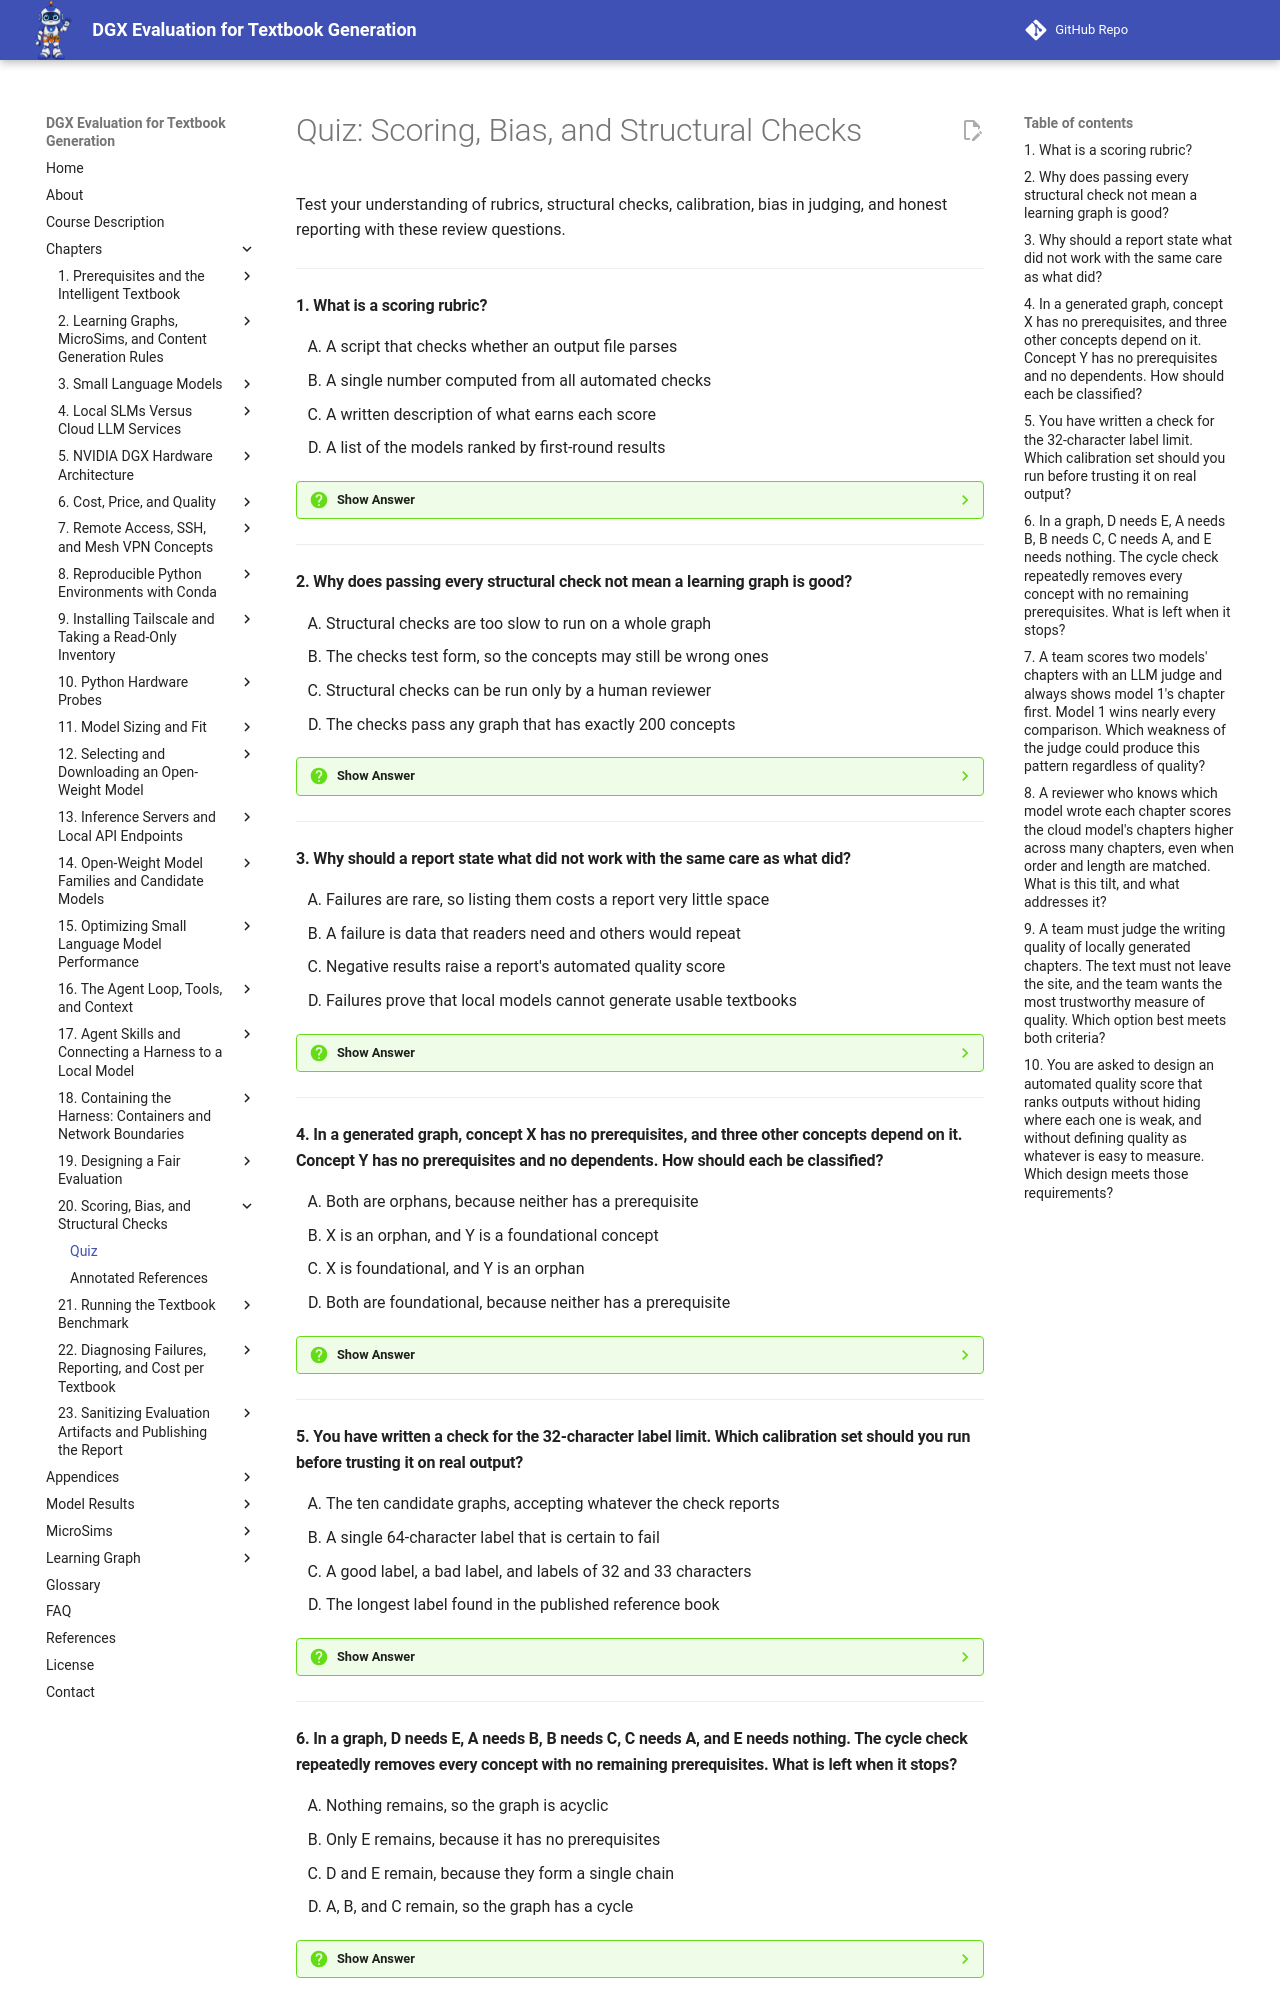

repository: dmccreary/dgx-eval · page: chapters/20-scoring-and-bias/quiz/index.html · generator: mkdocs

# Quiz: Scoring, Bias, and Structural Checks

Test your understanding of rubrics, structural checks, calibration, bias in judging, and honest reporting with these review questions.

---

#### 1. What is a scoring rubric?

<div class="upper-alpha" markdown>
1. A script that checks whether an output file parses
2. A single number computed from all automated checks
3. A written description of what earns each score
4. A list of the models ranked by first-round results
</div>

??? question "Show Answer"
    The correct answer is **C**. A scoring rubric is a written description of what a result must have to earn each score. It makes a judgment repeatable: two reviewers using the same rubric on the same chapter should give scores that are close. A rubric needs dimensions, a scale, and a description of each level. Without one, "good" means whatever the reviewer felt that day. A single computed number is an automated quality score, which hides the per-dimension profile.

    **Concept Tested:** Scoring Rubric

    **See:** [Scoring Rubric](index.md#scoring-rubric)

---

#### 2. Why does passing every structural check not mean a learning graph is good?

<div class="upper-alpha" markdown>
1. Structural checks are too slow to run on a whole graph
2. The checks test form, so the concepts may still be wrong ones
3. Structural checks can be run only by a human reviewer
4. The checks pass any graph that has exactly 200 concepts
</div>

??? question "Show Answer"
    The correct answer is **B**. Structural checks are the checks a program can run on the form of the output without judging its meaning: does the file exist, does it parse, does it agree with its twin. They are cheap, repeatable, and fast. A structural pass does not mean the content is good: a learning graph can have no cycles and no duplicates and still be a graph of the wrong concepts. The checks are a gate, and the grade is a separate matter.

    **Concept Tested:** Structural Checks

    **See:** [Structural Checks](index.md#structural-checks)

---

#### 3. Why should a report state what did not work with the same care as what did?

<div class="upper-alpha" markdown>
1. Failures are rare, so listing them costs a report very little space
2. A failure is data that readers need and others would repeat
3. Negative results raise a report's automated quality score
4. Failures prove that local models cannot generate usable textbooks
</div>

??? question "Show Answer"
    The correct answer is **B**. Negative result reporting is stating what did not work, and why, with the same care as what did. A failure is data: a model that lost the task, one that wrote its tool call as plain text, and one that could not fit a usable context are all findings, and a reader choosing a model needs them. Omitting them makes a field look easier than it is and makes the next person repeat them.

    **Concept Tested:** Negative Result Reporting

    **See:** [Negative Result Reporting](index.md#negative-result-reporting)

---

#### 4. In a generated graph, concept X has no prerequisites, and three other concepts depend on it. Concept Y has no prerequisites and no dependents. How should each be classified?

<div class="upper-alpha" markdown>
1. Both are orphans, because neither has a prerequisite
2. X is an orphan, and Y is a foundational concept
3. X is foundational, and Y is an orphan
4. Both are foundational, because neither has a prerequisite
</div>

??? question "Show Answer"
    The correct answer is **C**. Orphaned concepts have no prerequisite and no dependent, so they are connected to nothing and cannot be reached from the rest of the graph. They are different from foundational concepts, which have no prerequisites and do have dependents. X has three dependents, so it is foundational and not a defect. Y is connected to nothing, so it is an orphan. Flagging every concept without a prerequisite would mark the graph's legitimate starting points as faults.

    **Concept Tested:** Orphaned Concepts

    **See:** [Duplicate Labels, Orphans, and Label Length](index.md#duplicate-labels-orphans-and-label-length)

---

#### 5. You have written a check for the 32-character label limit. Which calibration set should you run before trusting it on real output?

<div class="upper-alpha" markdown>
1. The ten candidate graphs, accepting whatever the check reports
2. A single 64-character label that is certain to fail
3. A good label, a bad label, and labels of 32 and 33 characters
4. The longest label found in the published reference book
</div>

??? question "Show Answer"
    The correct answer is **C**. Scoring check calibration tests the checks themselves on inputs whose answers you know, before you trust them on real output. A check can pass a bad result or fail a good one, and the second looks like a model failure. The calibration set is small: a known-good input that must pass, a known-bad input that must fail for the right reason, and an edge case at the threshold, such as a label of exactly 32 characters and one of 33.

    **Concept Tested:** Scoring Check Calibration

    **See:** [Scoring Check Calibration](index.md#scoring-check-calibration)

---

#### 6. In a graph, D needs E, A needs B, B needs C, C needs A, and E needs nothing. The cycle check repeatedly removes every concept with no remaining prerequisites. What is left when it stops?

<div class="upper-alpha" markdown>
1. Nothing remains, so the graph is acyclic
2. Only E remains, because it has no prerequisites
3. D and E remain, because they form a single chain
4. A, B, and C remain, so the graph has a cycle
</div>

??? question "Show Answer"
    The correct answer is **D**. The dependency cycle check repeatedly removes the concepts that have no remaining prerequisites. E needs nothing, so it goes first, and D then has no remaining prerequisite and goes next. A, B, and C each wait on another of the three, so none ever becomes ready. If everything can be removed the graph is acyclic. Here three concepts are left, and they form the cycle, so no order of study satisfies all of them.

    **Concept Tested:** Dependency Cycle Check

    **See:** [Dependency Cycle Check and CSV-JSON Agreement](index.md#dependency-cycle-check-and-csv-json-agreement)

---
